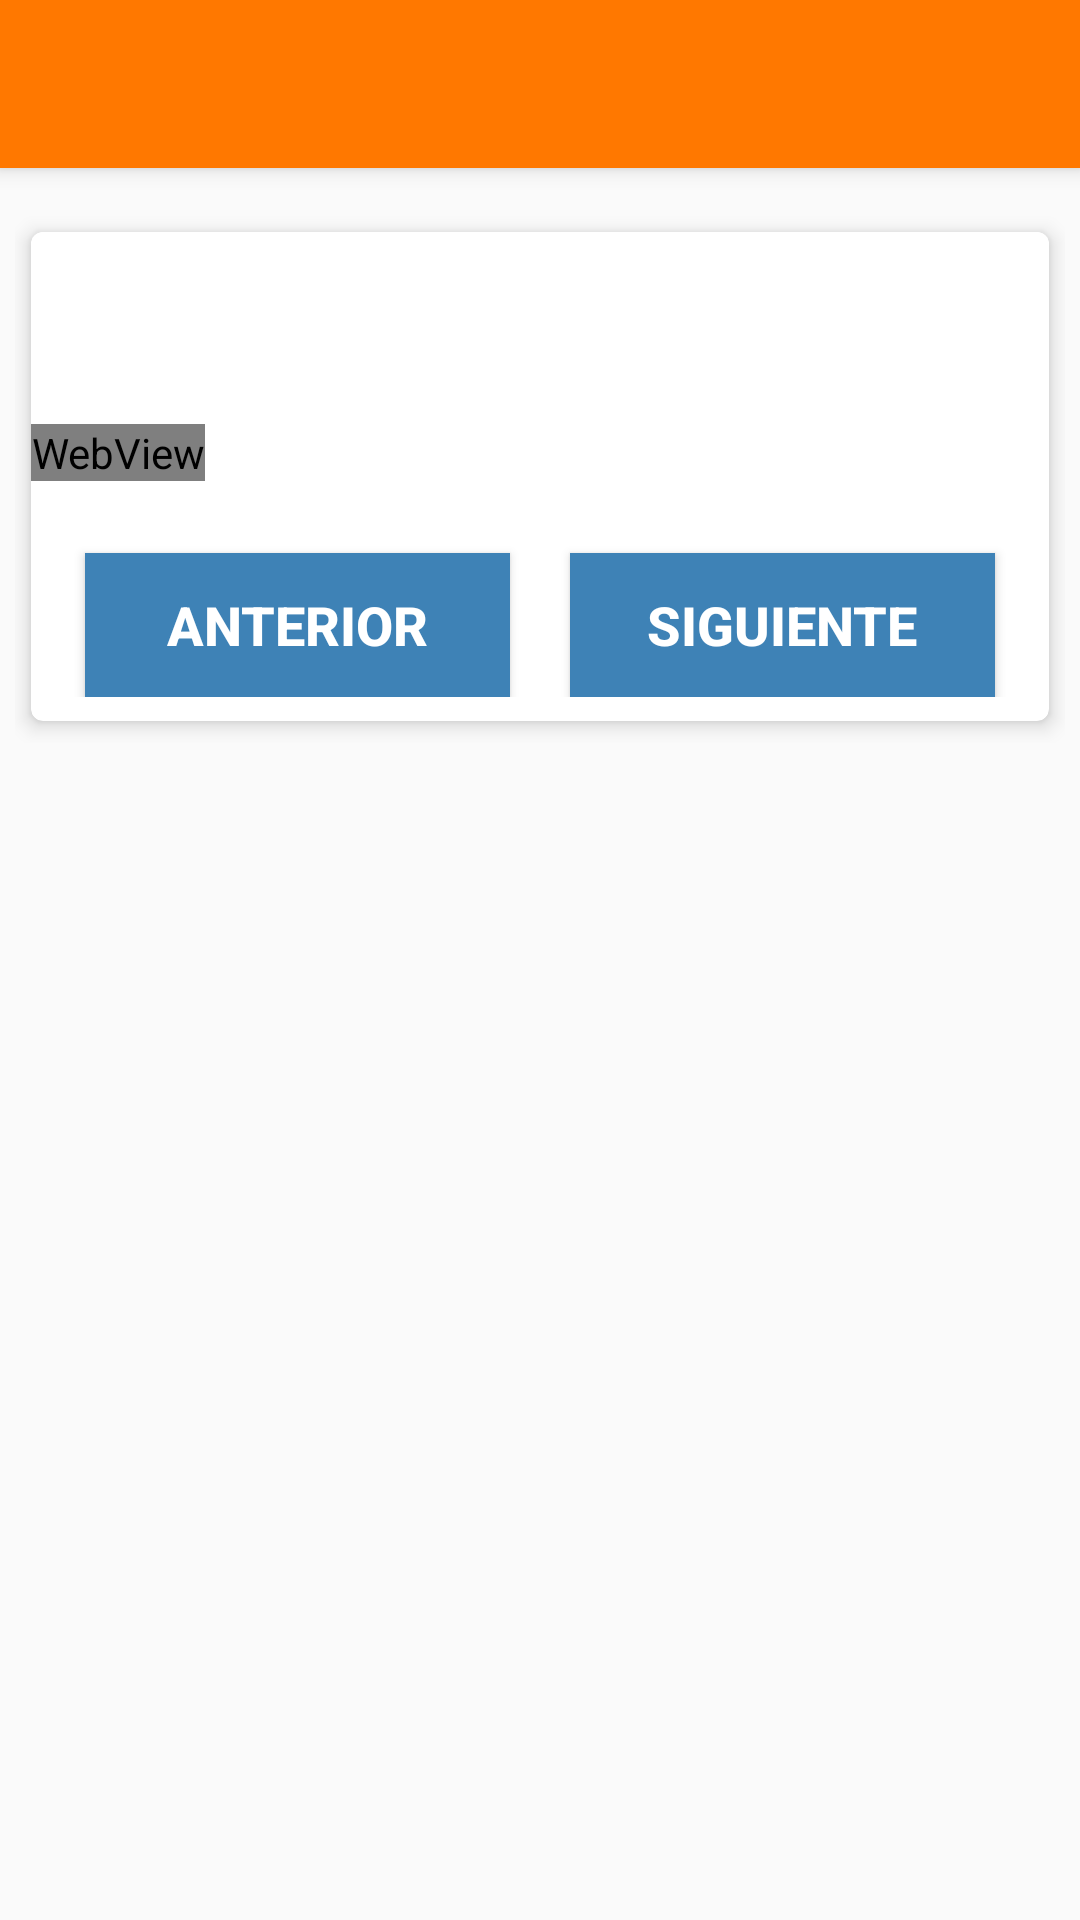

Android layout source for this screen:
<!-- AndroidManifest.xml: application theme MyMaterialTheme -->
<!-- res/layout/items_cardview.xml -->
<android.support.design.widget.CoordinatorLayout xmlns:android="http://schemas.android.com/apk/res/android"
    xmlns:app="http://schemas.android.com/apk/res-auto"
    android:layout_width="match_parent"
    android:layout_height="match_parent"
    android:paddingBottom="@dimen/activity_vertical_margin">

    <android.support.design.widget.AppBarLayout
        android:layout_width="match_parent"
        android:layout_height="wrap_content"
        android:theme="@style/ThemeOverlay.AppCompat.Dark.ActionBar">

        <android.support.v7.widget.Toolbar
            android:id="@+id/toolbar"
            android:layout_width="match_parent"
            android:layout_height="?attr/actionBarSize"
            android:background="?attr/colorPrimary"
            app:layout_scrollFlags="scroll|enterAlways"
            app:popupTheme="@style/ThemeOverlay.AppCompat.Light" />
    </android.support.design.widget.AppBarLayout>

<LinearLayout xmlns:android="http://schemas.android.com/apk/res/android"
    xmlns:app="http://schemas.android.com/apk/res-auto"
    xmlns:tools="http://schemas.android.com/tools"
    android:layout_width="match_parent"
    android:layout_height="match_parent"
    android:orientation="vertical"
    tools:context="">


    <ScrollView
        android:id="@+id/scrollView"
        android:layout_width="match_parent"
        android:layout_height="wrap_content"
        android:paddingTop="30dp"
        android:paddingLeft="5dp"
        android:paddingRight="5dp"
        android:layout_marginTop="40dp"
        android:layout_marginBottom="5dp"
        android:scrollbars="none">

        <android.support.v7.widget.CardView xmlns:card_view="http://schemas.android.com/apk/res-auto"
            android:id="@+id/card"
            android:layout_width="match_parent"
            android:layout_height="wrap_content"
            card_view:cardBackgroundColor="@android:color/white"
            card_view:cardCornerRadius="4dp"
            card_view:cardElevation="4dp"
            card_view:cardUseCompatPadding="true">

            <LinearLayout
                android:id="@+id/linearLayoutCardContent"
                android:layout_width="match_parent"
                android:layout_height="wrap_content"
                android:orientation="vertical">

                <android.support.v7.widget.Toolbar
                    android:id="@+id/toolbarCard"
                    android:layout_width="match_parent"
                    android:layout_height="wrap_content"
                    android:background="@android:color/white"
                    app:popupTheme="@style/Theme.AppCompat.Light"
                    app:subtitleTextAppearance="@style/Card.Subtitle"
                    app:theme="@style/ToolbarCard"
                    app:titleTextAppearance="@style/Card.Title" />

                <ImageView
                    android:id="@+id/imagen"
                    android:layout_width="fill_parent"
                    android:layout_height="wrap_content"
                    android:layout_marginTop="8dp"
                    android:adjustViewBounds="true"
                    android:gravity="center"
                    android:layout_weight="1"
                     />
               

                <RelativeLayout xmlns:android="http://schemas.android.com/apk/res/android"
                    xmlns:tools="http://schemas.android.com/tools"
                    android:layout_width="match_parent"
                    android:layout_height="match_parent"
                    tools:context=".MainActivity" >
                    <WebView
                        android:id="@+id/webView1"
                        android:layout_width="wrap_content"
                        android:layout_height="wrap_content"/>
                </RelativeLayout>

                <LinearLayout
                    android:layout_width="match_parent"
                    android:layout_height="wrap_content"
                    android:orientation="horizontal"
                    android:padding="8dp">

                   

                    <Button
                        android:id="@+id/anterior"
                        android:elevation="50dp"
                        android:layout_width="fill_parent"
                        android:layout_height="wrap_content"
                        android:layout_marginLeft="10dp"
                        android:layout_marginRight="10dp"
                        android:layout_marginTop="16dp"
                        android:textStyle="bold"
                        android:text="Anterior"
                        android:layout_weight="1"
                        android:background="#3E82B6"
                        android:onClick="BackPage"
                        android:textColor="#FFFFFF"
                        android:textSize="18sp"
                        />


                    <Button
                        android:id="@+id/siguiente"
                        android:elevation="50dp"
                        android:layout_width="fill_parent"
                        android:layout_height="wrap_content"
                        android:layout_marginLeft="10dp"
                        android:layout_marginRight="10dp"
                        android:layout_marginTop="16dp"
                        android:layout_weight="1"

                        android:textStyle="bold"
                        android:background="#3E82B6"
                        android:onClick="NextPage"
                        android:text="Siguiente"
                        android:textColor="#FFFFFF"
                        android:textSize="18sp"

                        />

                   
                </LinearLayout>
            </LinearLayout>

        </android.support.v7.widget.CardView>

    </ScrollView>


</LinearLayout>
</android.support.design.widget.CoordinatorLayout>




















































































    
<!-- resources referenced by this layout -->
<resources>
  <style name="Card.Subtitle" parent="TextAppearance.Widget.AppCompat.Toolbar.Subtitle">
          <item name="android:textSize">16sp</item>
          <item name="android:textColor">@color/textColorPrimary</item>
      </style>
  <style name="Card.Title" parent="TextAppearance.Widget.AppCompat.Toolbar.Title">
          <item name="android:textSize">22sp</item>
      </style>
  <style name="ToolbarCard" parent="ThemeOverlay.AppCompat.ActionBar">
          <item name="colorPrimary">@android:color/black</item>
          <item name="android:textColorPrimary">@android:color/black</item>
      </style>
  <style name="MyMaterialTheme" parent="MyMaterialTheme.Base">
          <item name="android:textColorPrimary">@android:color/black</item>
      </style>
  <color name="textColorPrimary">#FF7800</color>
  <style name="MyMaterialTheme.Base" parent="Theme.AppCompat.Light.DarkActionBar">
          <item name="windowNoTitle">true</item>
          <item name="windowActionBar">false</item>
          <item name="colorPrimary">@color/colorPrimary</item>
          <item name="colorPrimaryDark">@color/colorPrimaryDark</item>
          <item name="colorAccent">@color/colorAccent</item>
          <item name="android:textColorPrimary">@android:color/black</item>
  
      </style>
  <color name="colorPrimary">#FF7800</color> #FFFFFF
  <color name="colorPrimaryDark">#FF7900</color>
  <color name="colorAccent">#3E82B6</color>
</resources>
